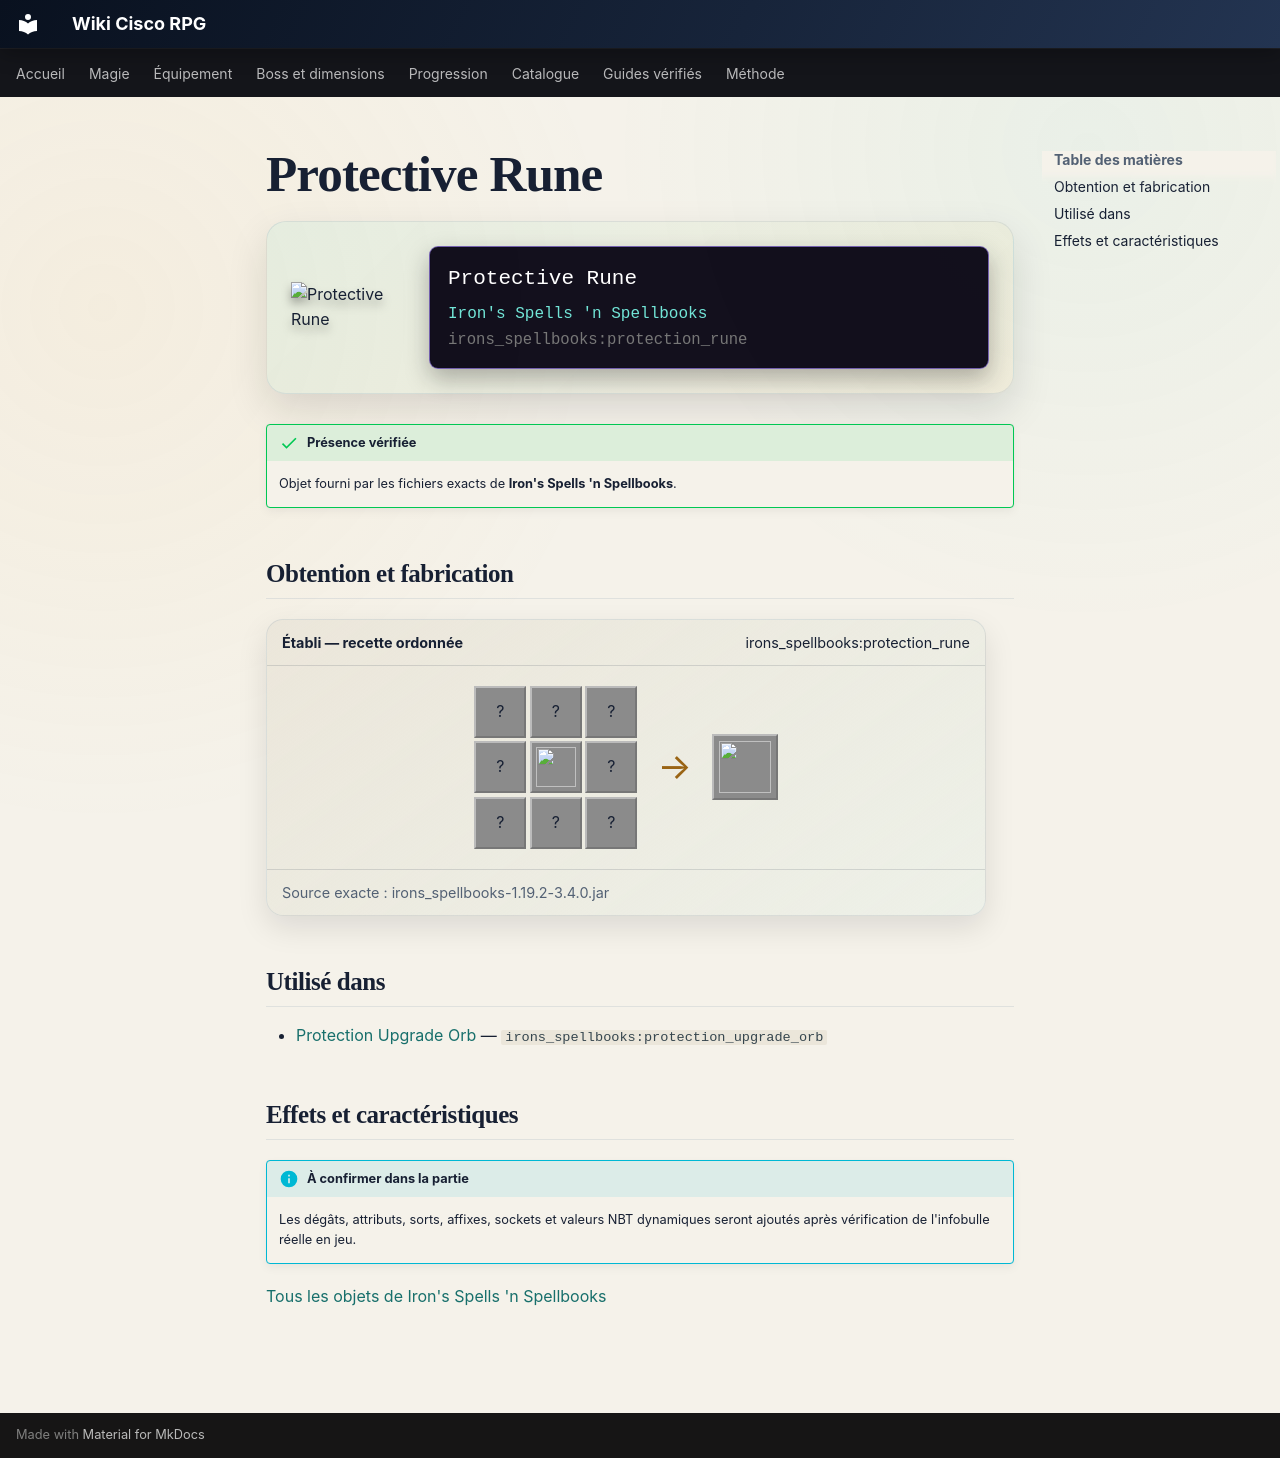

repository: Kloups-Dev/wiki-cisco-rpg · page: catalogue/objets/irons_spellbooks/protection_rune/index.html · generator: mkdocs

# Protective Rune

<div class="mc-item-showcase">
<img class="mc-item-icon" src="../../../../assets/generated/items/irons_spellbooks/protection_rune.png" alt="Protective Rune">
<div class="mc-tooltip-card">
<div class="mc-tooltip-card__name">Protective Rune</div>
<div class="mc-tooltip-card__mod">Iron&#x27;s Spells &#x27;n Spellbooks</div>
<div class="mc-tooltip-card__id">irons_spellbooks:protection_rune</div>
</div>
</div>

!!! success "Présence vérifiée"
    Objet fourni par les fichiers exacts de **Iron's Spells 'n Spellbooks**.

## Obtention et fabrication

<div class="jei-recipe"><div class="jei-recipe__head"><strong>Établi — recette ordonnée</strong><span>irons_spellbooks:protection_rune</span></div><div class="jei-recipe__body"><div class="jei-grid"><span class="jei-slot" title="Pufferfish (minecraft:pufferfish)">?</span><span class="jei-slot" title="Pufferfish (minecraft:pufferfish)">?</span><span class="jei-slot" title="Pufferfish (minecraft:pufferfish)">?</span><span class="jei-slot" title="Pufferfish (minecraft:pufferfish)">?</span><a class="jei-slot" href="../../../../catalogue/objets/irons_spellbooks/blank_rune/" title="Blank Runestone (irons_spellbooks:blank_rune)"><img src="../../../../assets/generated/items/irons_spellbooks/blank_rune.png" alt="" loading="lazy"></a><span class="jei-slot" title="Pufferfish (minecraft:pufferfish)">?</span><span class="jei-slot" title="Pufferfish (minecraft:pufferfish)">?</span><span class="jei-slot" title="Pufferfish (minecraft:pufferfish)">?</span><span class="jei-slot" title="Pufferfish (minecraft:pufferfish)">?</span></div><span class="jei-arrow">→</span><span class="jei-slot jei-slot--result"><img src="../../../../assets/generated/items/irons_spellbooks/protection_rune.png" alt=""></span></div><div class="jei-recipe__source">Source exacte : irons_spellbooks-1.19.2-3.4.0.jar</div></div>

## Utilisé dans

- [Protection Upgrade Orb](../../../catalogue/objets/irons_spellbooks/protection_upgrade_orb.md) — <code>irons_spellbooks:protection_upgrade_orb</code>

## Effets et caractéristiques

!!! info "À confirmer dans la partie"
    Les dégâts, attributs, sorts, affixes, sockets et valeurs NBT dynamiques seront ajoutés après vérification de l'infobulle réelle en jeu.

[Tous les objets de Iron's Spells 'n Spellbooks](../../../contenu/irons-spells.md)
